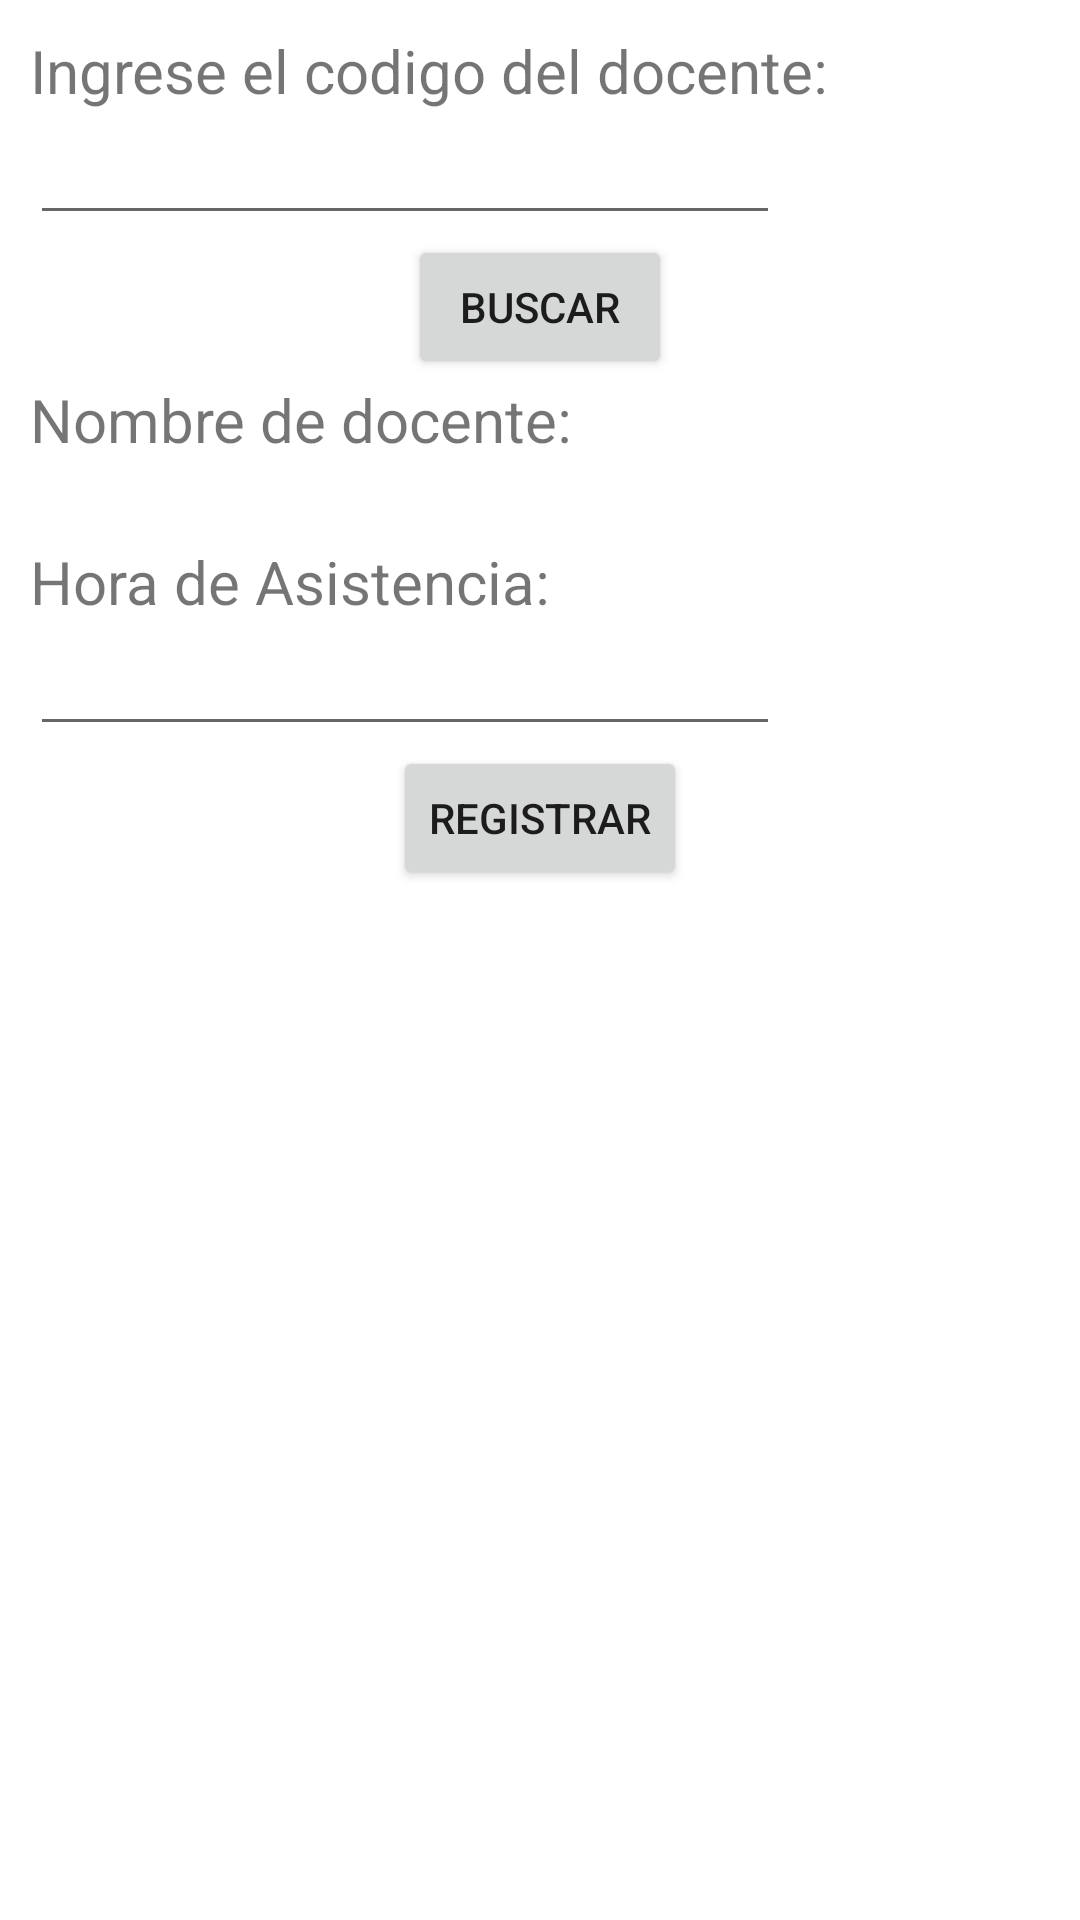

Write the Android layout XML for this screen, with the resource values it uses.
<!-- AndroidManifest.xml: application theme Theme.Proyectoua1 -->
<!-- res/layout/fragment_registrar_asistencia.xml -->
<?xml version="1.0" encoding="utf-8"?>
<LinearLayout
    xmlns:android="http://schemas.android.com/apk/res/android"
    xmlns:app="http://schemas.android.com/apk/res-auto"
    xmlns:tools="http://schemas.android.com/tools"
    android:layout_width="match_parent"
    android:layout_height="match_parent"
    android:orientation="vertical"
    tools:context=".ui.registrarAsistencia.RegistrarAsistenciaFragment"
    android:padding="10dp">

    <TextView
        android:layout_width="match_parent"
        android:layout_height="wrap_content"
        android:text="Ingrese el codigo del docente:"
        android:textSize="20sp"
        />
    <EditText
        android:id="@+id/et_coddocente"
        android:layout_width="250dp"
        android:layout_height="wrap_content"
        android:ems="15"
        android:maxLength="8"
        android:inputType="number"
        />
    <Button
        android:id="@+id/btn_buscarDocente"
        android:layout_width="wrap_content"
        android:layout_height="wrap_content"
        android:text="BUSCAR"
        android:layout_gravity="center"/>
    <TextView
        android:layout_width="wrap_content"
        android:layout_height="wrap_content"
        android:text="Nombre de docente:"
        android:textSize="20sp"/>
    <TextView
        android:id="@+id/tv_nombre_apellido"
        android:layout_width="wrap_content"
        android:layout_height="wrap_content"
        android:text=""
        android:textSize="20sp"/>
    <TextView
        android:layout_width="match_parent"
        android:layout_height="wrap_content"
        android:text="Hora de Asistencia: "
        android:textSize="20sp"/>
    <EditText
        android:id="@+id/txt_tiempo"
        android:layout_height="wrap_content"
        android:layout_width="250dp"
        android:ems="20"
        />
    <Button
        android:id="@+id/btn_registrarAsistencia"
        android:layout_width="wrap_content"
        android:layout_height="wrap_content"
        android:text="REGISTRAR"
        android:layout_gravity="center"/>

</LinearLayout>
<!-- resources referenced by this layout -->
<resources>
  <style name="Theme.Proyectoua1" parent="Theme.MaterialComponents.DayNight.DarkActionBar">
          
          <item name="colorPrimary">@color/purple_500</item>
          <item name="colorPrimaryVariant">@color/purple_700</item>
          <item name="colorOnPrimary">@color/white</item>
          
          <item name="colorSecondary">@color/teal_200</item>
          <item name="colorSecondaryVariant">@color/teal_700</item>
          <item name="colorOnSecondary">@color/black</item>
          
          <item name="android:statusBarColor" tools:targetApi="l">?attr/colorPrimaryVariant</item>
          
      </style>
  <!-- not gathered from this repository: default colours our renderer supplied (Android Studio template values) -->
  <color name="purple_500">#FF6200EE</color>
  <color name="purple_700">#FF3700B3</color>
  <color name="teal_200">#FF03DAC5</color>
  <color name="teal_700">#FF018786</color>
  <color name="black">#FF000000</color>
  <color name="white">#FFFFFFFF</color>
</resources>
